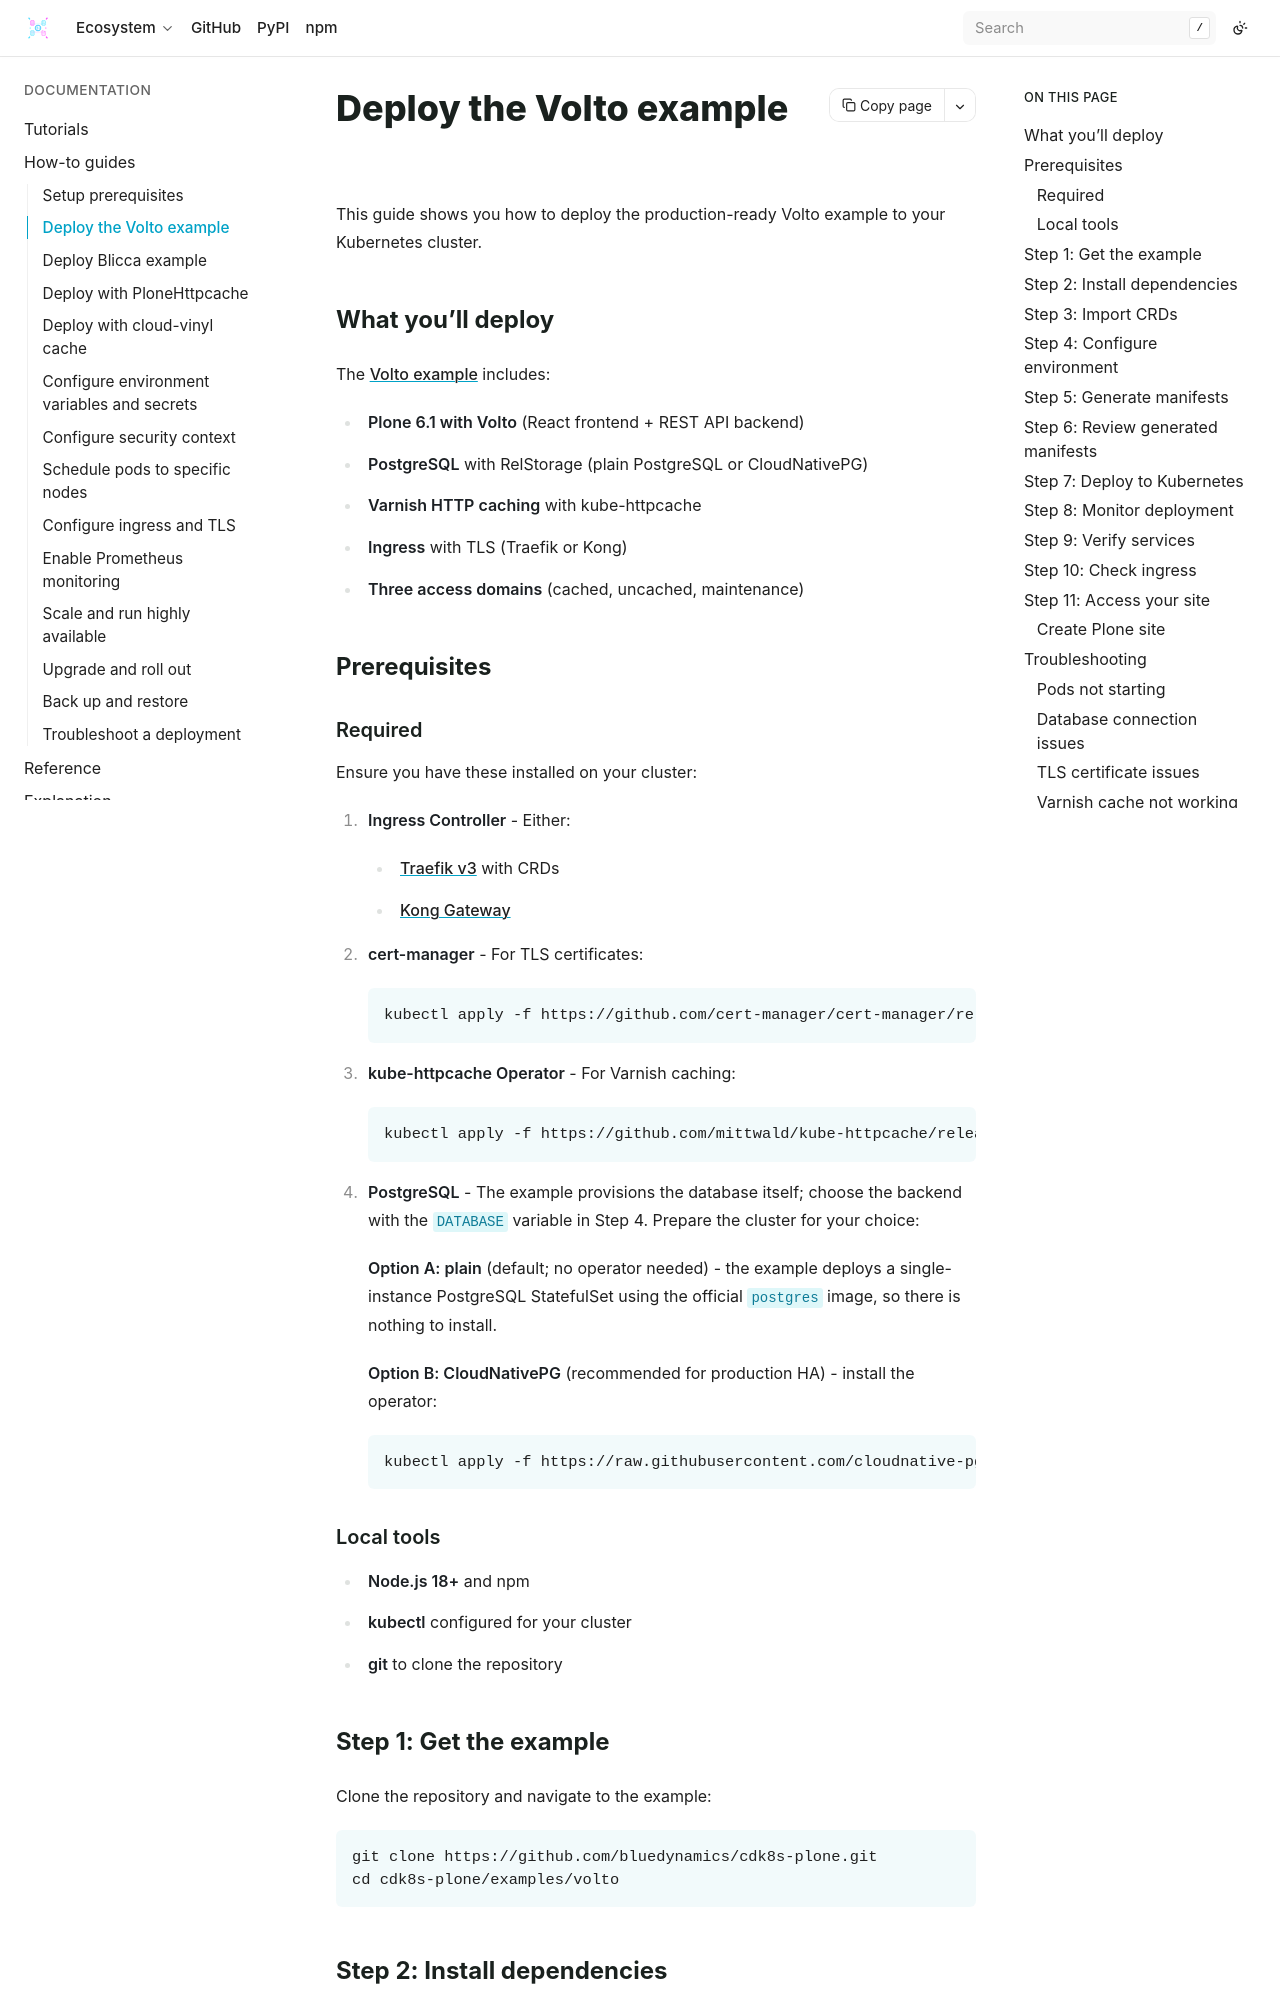

repository: bluedynamics/cdk8s-plone · page: how-to/deploy-volto.html · generator: sphinx

---
myst:
  html_meta:
    "description": "Deploy the production-ready Volto example: React frontend, Plone REST API backend, PostgreSQL, Varnish caching, and ingress with TLS."
    "property=og:description": "Deploy the production-ready Volto example: React frontend, Plone REST API backend, PostgreSQL, Varnish caching, and ingress with TLS."
    "property=og:title": "Deploy the Volto example"
    "keywords": "Plone, cdk8s, Kubernetes, Volto, production, PostgreSQL, Varnish, ingress, TLS"
---

# Deploy the Volto example

This guide shows you how to deploy the production-ready Volto example to your Kubernetes cluster.

## What you'll deploy

The [Volto example](https://github.com/bluedynamics/cdk8s-plone/tree/main/examples/volto) includes:

- **Plone 6.1 with Volto** (React frontend + REST API backend)
- **PostgreSQL** with RelStorage (plain PostgreSQL or CloudNativePG)
- **Varnish HTTP caching** with kube-httpcache
- **Ingress** with TLS (Traefik or Kong)
- **Three access domains** (cached, uncached, maintenance)

(volto-prerequisites)=

## Prerequisites
